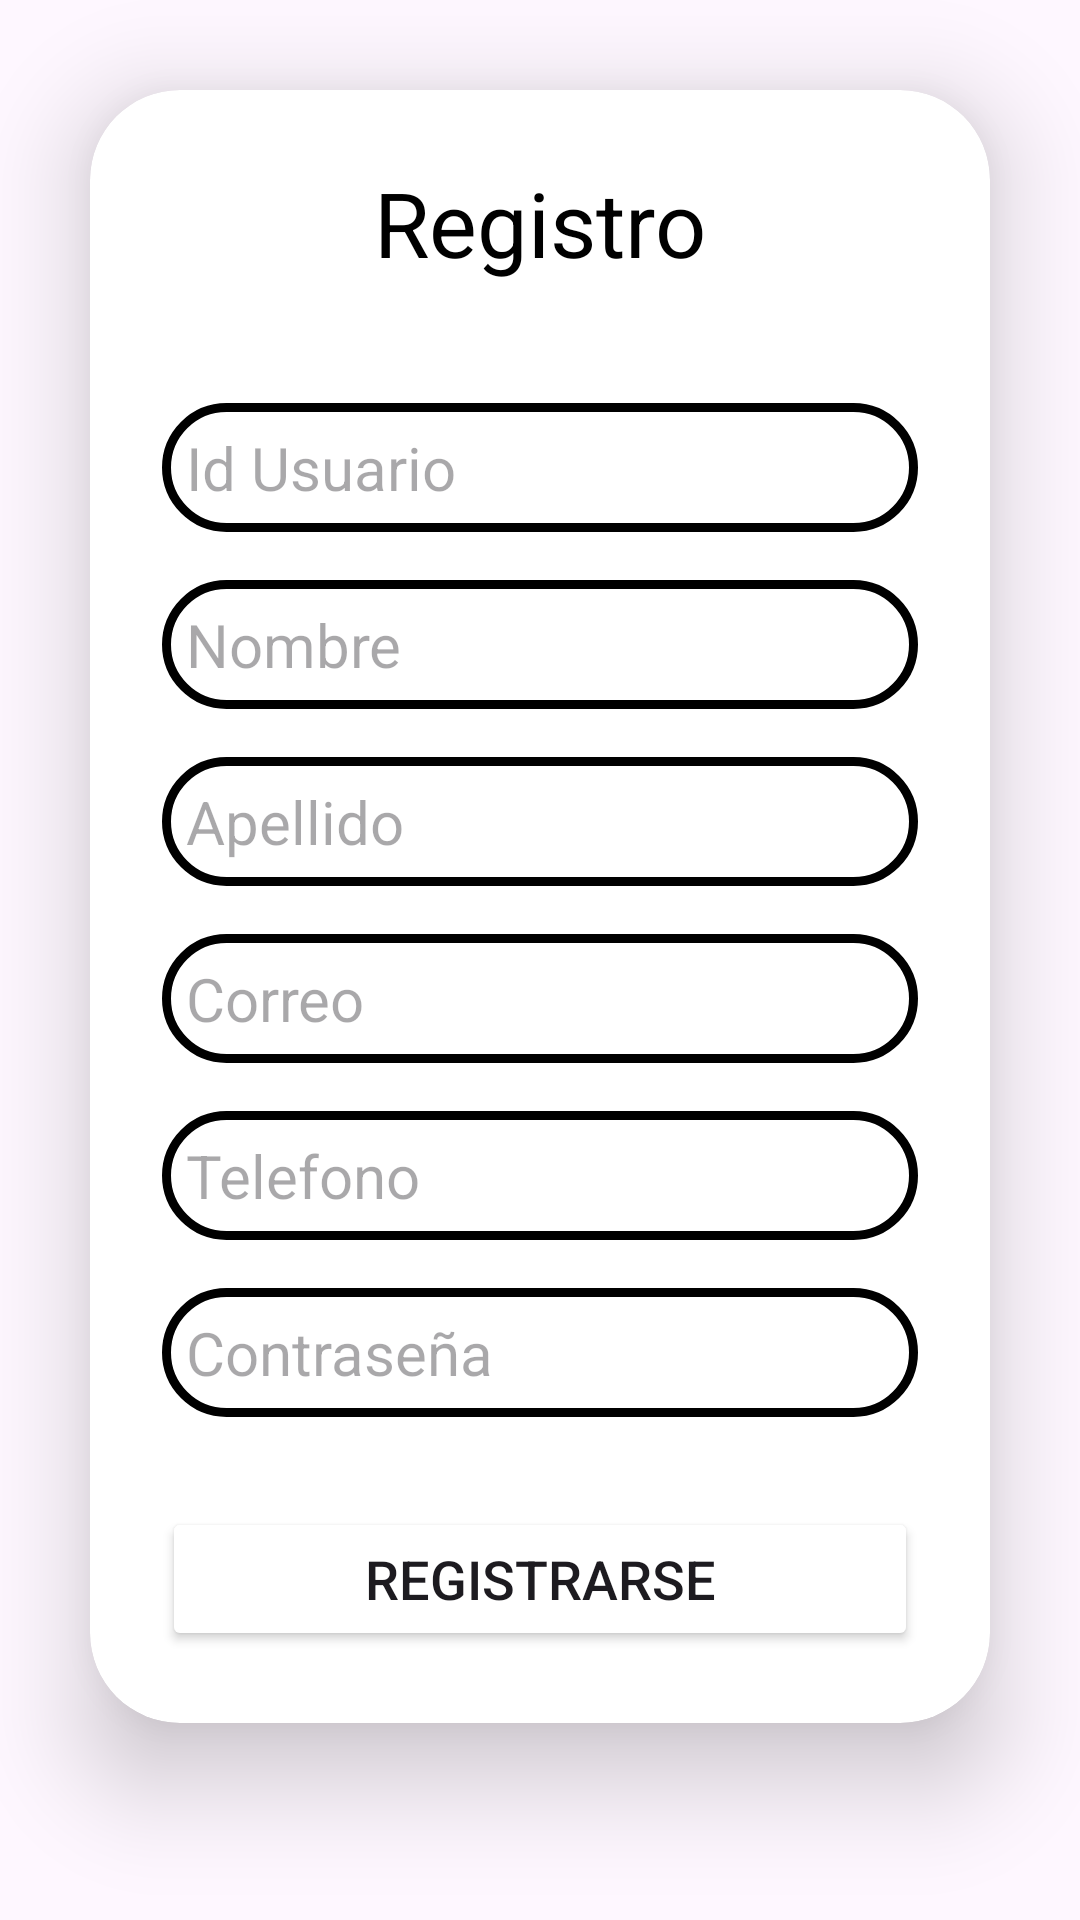

Android layout source for this screen:
<!-- AndroidManifest.xml: application theme Theme.EcommerceMobile -->
<!-- res/layout/activity_registro.xml -->
<?xml version="1.0" encoding="utf-8"?>
<LinearLayout xmlns:android="http://schemas.android.com/apk/res/android"
    xmlns:app="http://schemas.android.com/apk/res-auto"
    xmlns:card_view="http://schemas.android.com/apk/res-auto"
    xmlns:tools="http://schemas.android.com/tools"
    android:layout_width="match_parent"
    android:layout_height="match_parent"
    android:gravity="center"
    android:orientation="vertical"
    tools:context=".registro">

    <androidx.cardview.widget.CardView
        android:layout_width="match_parent"
        android:layout_height="wrap_content"
        android:layout_margin="30dp"
        app:cardCornerRadius="30dp"
        app:cardElevation="20dp">

        <LinearLayout
            android:layout_width="match_parent"
            android:layout_height="wrap_content"
            android:orientation="vertical"
            android:padding="24dp">

            <TextView
                android:id="@+id/textView3"
                android:layout_width="match_parent"
                android:layout_height="wrap_content"
                android:layout_marginBottom="24dp"
                android:text="Registro"
                android:textAlignment="center"
                android:textColor="@color/black"
                android:textSize="30sp" />

            <EditText
                android:id="@+id/input_user_id"
                android:layout_width="match_parent"
                android:layout_height="wrap_content"
                android:layout_marginTop="16dp"
                android:background="@drawable/custom_edittext"
                android:hint="Id Usuario"
                android:padding="8dp"
                android:textColor="@color/black"
                android:textSize="20sp" />

            <EditText
                android:id="@+id/input_user_nombre"
                android:layout_width="match_parent"
                android:layout_height="wrap_content"
                android:layout_marginTop="16dp"
                android:background="@drawable/custom_edittext"
                android:hint="Nombre"
                android:padding="8dp"
                android:textColor="@color/black"
                android:textSize="20sp" />

            <EditText
                android:id="@+id/input_user_apellido"
                android:layout_width="match_parent"
                android:layout_height="wrap_content"
                android:layout_marginTop="16dp"
                android:background="@drawable/custom_edittext"
                android:hint="Apellido"
                android:padding="8dp"
                android:textColor="@color/black"
                android:textSize="20sp" />

            <EditText
                android:id="@+id/input_user_correo"
                android:layout_width="match_parent"
                android:layout_height="wrap_content"
                android:layout_marginTop="16dp"
                android:background="@drawable/custom_edittext"
                android:hint="Correo"
                android:padding="8dp"
                android:textColor="@color/black"
                android:textSize="20sp" />

            <EditText
                android:id="@+id/input_user_telefono"
                android:layout_width="match_parent"
                android:layout_height="wrap_content"
                android:layout_marginTop="16dp"
                android:background="@drawable/custom_edittext"
                android:hint="Telefono"
                android:padding="8dp"
                android:textColor="@color/black"
                android:textSize="20sp" />

            <EditText
                android:id="@+id/input_user_password"
                android:layout_width="match_parent"
                android:layout_height="wrap_content"
                android:layout_marginTop="16dp"
                android:background="@drawable/custom_edittext"
                android:hint="Contraseña"
                android:padding="8dp"
                android:textColor="@color/black"
                android:textSize="20sp" />

            <Button
                android:id="@+id/button"
                android:layout_width="match_parent"
                android:layout_height="wrap_content"
                android:layout_marginTop="30dp"
                android:backgroundTint="@color/purple"
                android:text="Registrarse"
                android:textSize="18sp"
                app:cornerRadius="20dp" />

        </LinearLayout>

    </androidx.cardview.widget.CardView>

    <TextView
        android:layout_width="wrap_content"
        android:layout_height="wrap_content"
        android:layout_marginBottom="20dp"
        android:padding="8dp"
        android:text="¿Ya tienes cuenta ? Click aquí"
        android:textAlignment="center"></TextView>
</LinearLayout>
<!-- resources referenced by this layout -->
<resources>
  <!-- drawable custom_edittext (drawable) -->
  <?xml version="1.0" encoding="utf-8"?>
  <shape xmlns:android="http://schemas.android.com/apk/res/android"
      android:shape="rectangle">
      <stroke
          android:width="3dp"
          android:color="@color/purple"/>
      <corners
          android:radius="20dp" />
  
  </shape>
  <style name="Theme.EcommerceMobile" parent="Base.Theme.EcommerceMobile" />
  <style name="Base.Theme.EcommerceMobile" parent="Theme.Material3.DayNight.NoActionBar">
          
          
      </style>
  <!-- not gathered from this repository: default colours our renderer supplied (Android Studio template values) -->
  <color name="black">#FF000000</color>
</resources>
